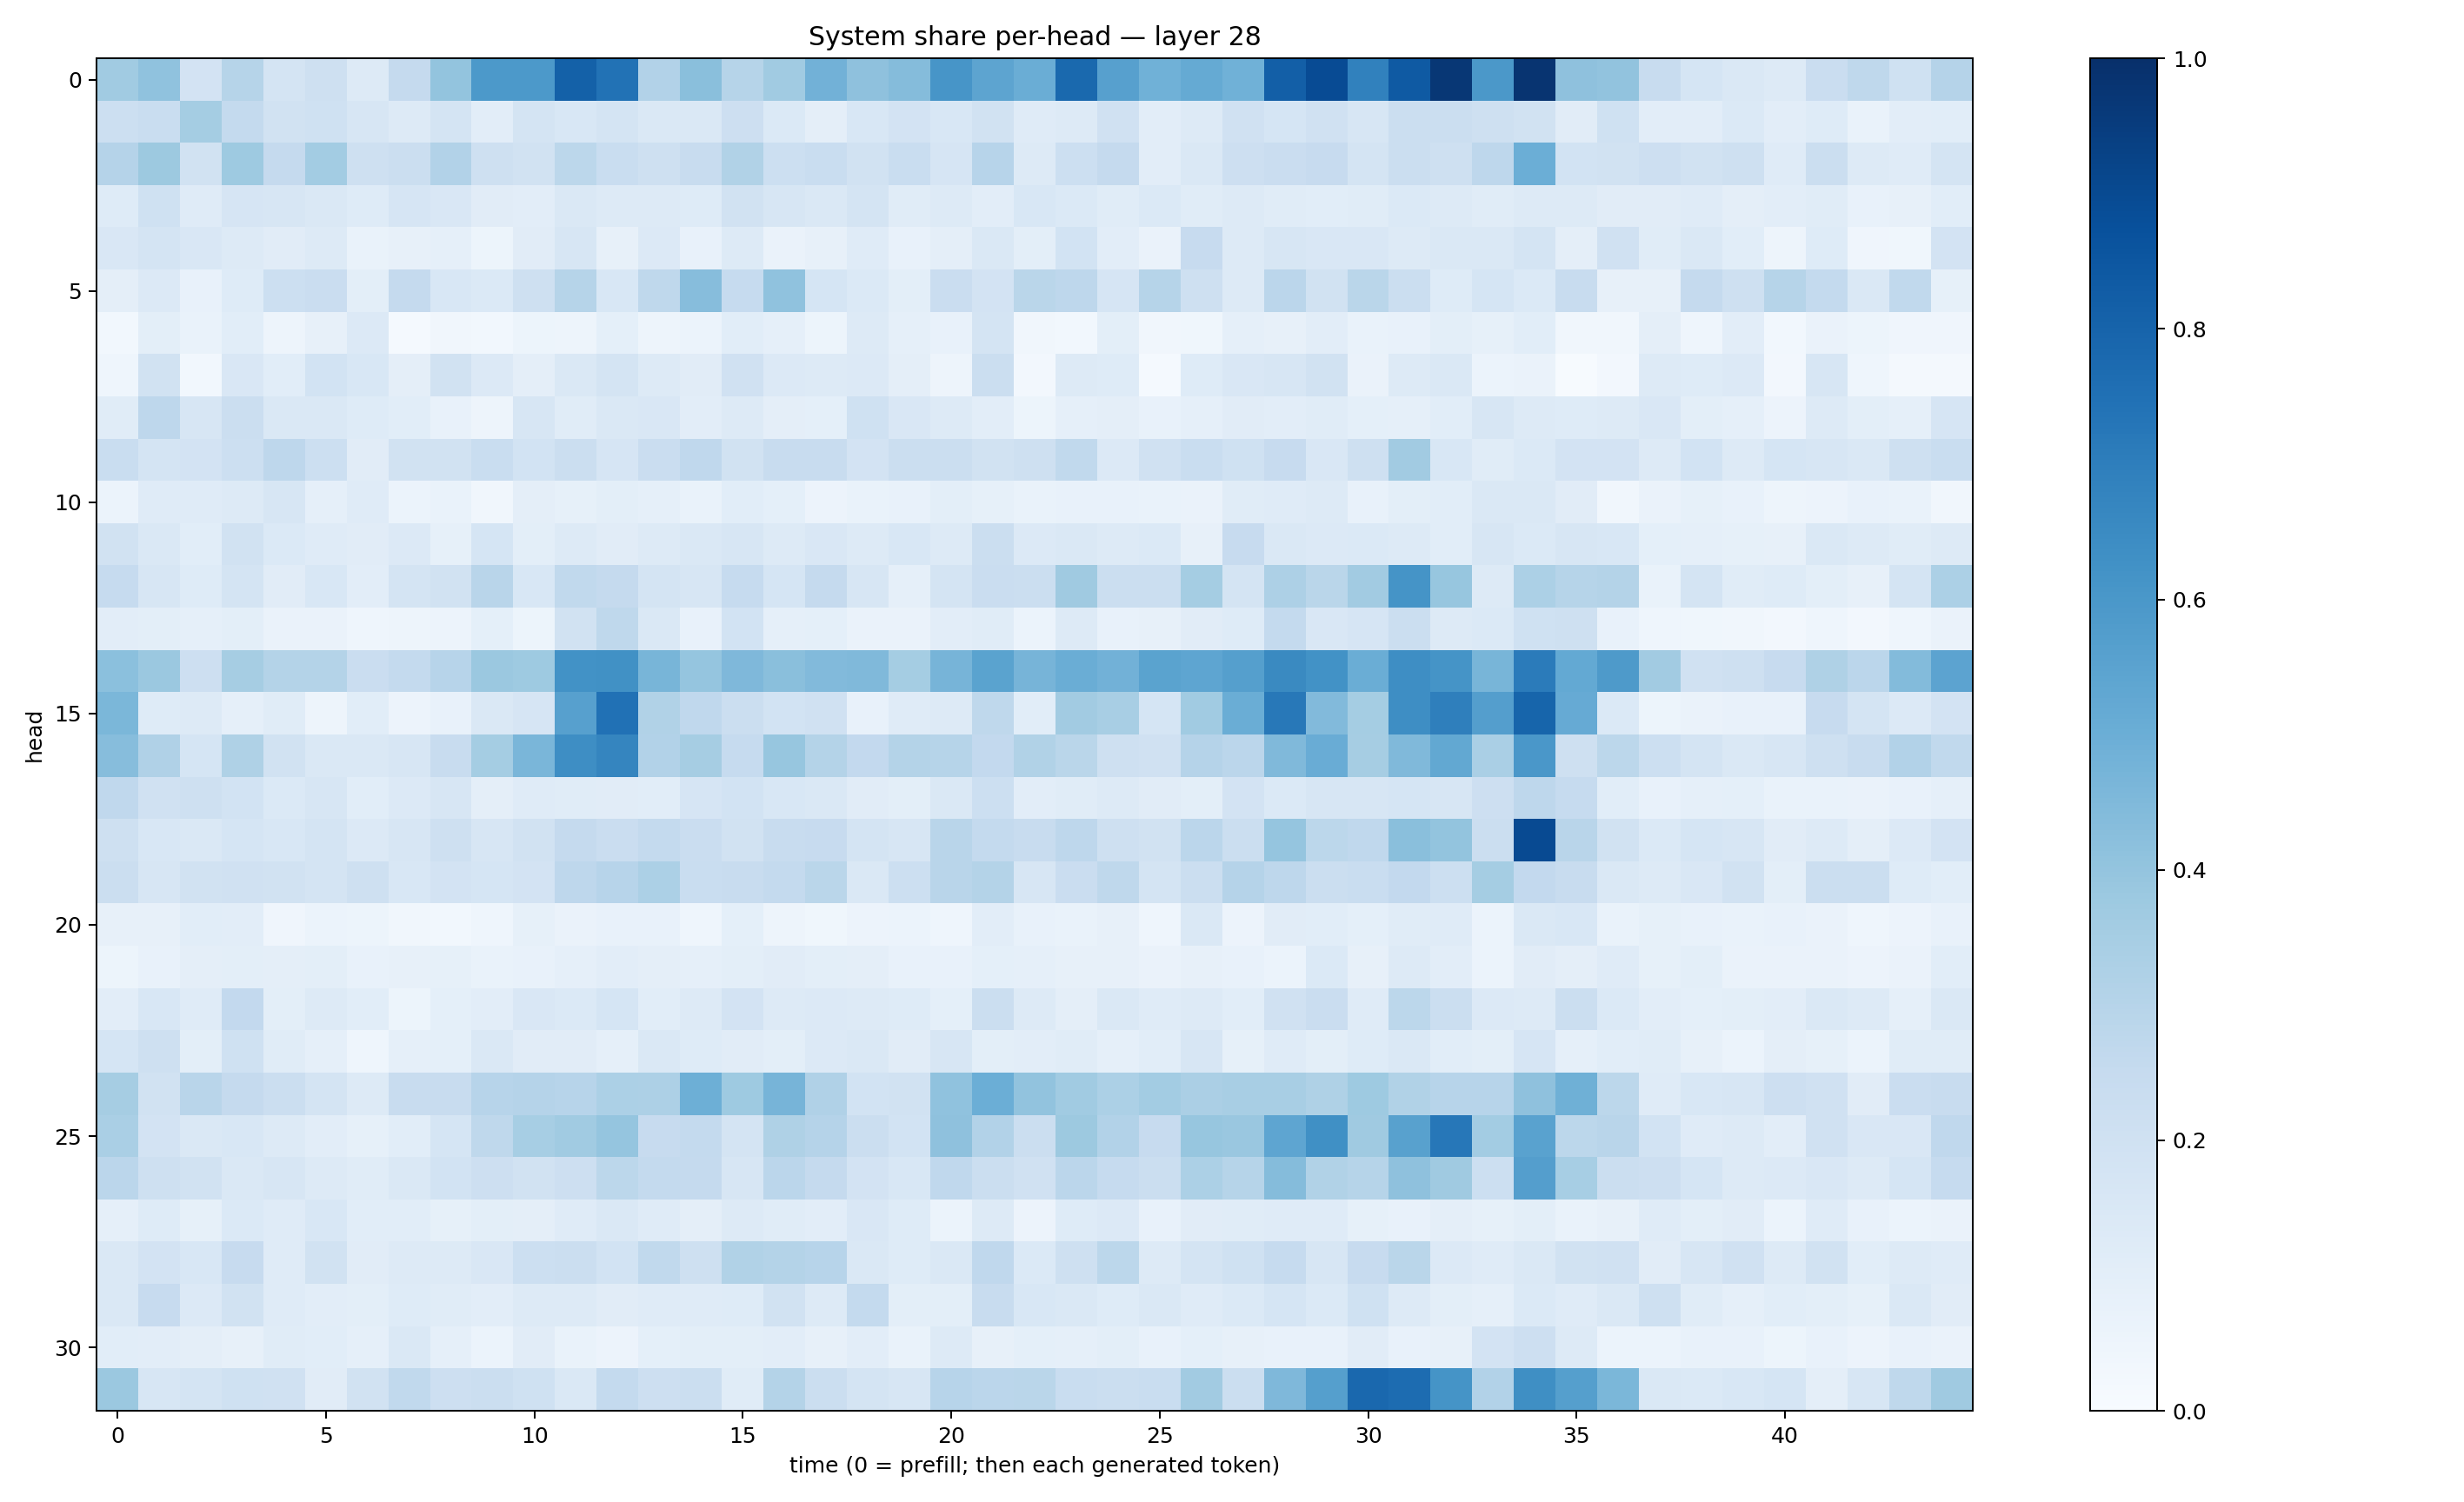

Values plotted in this chart, from the file beside it:
0.36481893, 0.40908566, 0.18216133, 0.29698783, 0.17619152, 0.20395021, 0.12729946, 0.25328982, 0.3999619, 0.5912475, 0.59296304, 0.811248, 0.74560076, 0.30979428, 0.42255005, 0.2973904, 0.36395, 0.48137954, 0.4126822, 0.43555564, 0.60909504, 0.5411297, 0.50087667, 0.77856815
0.2184, 0.2333, 0.3538, 0.2564, 0.1895, 0.2007, 0.1564, 0.1292, 0.1724, 0.1035, 0.1756, 0.153, 0.1748, 0.1446, 0.1432, 0.211, 0.1398, 0.09489, 0.1562, 0.181, 0.1543, 0.1943, 0.1188, 0.1287
0.3028, 0.3781, 0.1932, 0.3729, 0.2526, 0.3574, 0.2103, 0.2201, 0.3118, 0.2071, 0.1901, 0.2776, 0.2308, 0.2095, 0.2366, 0.3138, 0.2181, 0.2336, 0.1876, 0.2305, 0.1674, 0.2935, 0.1319, 0.2173
0.125, 0.1999, 0.1195, 0.1656, 0.1592, 0.1452, 0.1239, 0.1649, 0.1523, 0.1131, 0.1026, 0.1477, 0.1264, 0.1263, 0.1243, 0.1942, 0.1617, 0.1442, 0.1733, 0.115, 0.1322, 0.1016, 0.1559, 0.1369
0.1506, 0.1754, 0.152, 0.1291, 0.1099, 0.1292, 0.06773, 0.07991, 0.08622, 0.0519, 0.1118, 0.162, 0.08077, 0.1364, 0.07049, 0.1323, 0.06361, 0.08197, 0.1209, 0.07544, 0.09661, 0.1484, 0.1012, 0.1842
0.09738, 0.1357, 0.07772, 0.1238, 0.2175, 0.228, 0.09767, 0.2516, 0.1562, 0.139, 0.2101, 0.3003, 0.1554, 0.2725, 0.4302, 0.2476, 0.4091, 0.1685, 0.138, 0.09861, 0.2303, 0.18, 0.2874, 0.2763
0.02814, 0.09819, 0.06713, 0.1073, 0.05041, 0.07904, 0.1351, 0.0144, 0.03295, 0.02983, 0.05363, 0.04866, 0.09144, 0.05006, 0.05941, 0.1057, 0.08704, 0.05437, 0.1316, 0.08765, 0.07353, 0.1725, 0.03457, 0.03001
0.04617, 0.1952, 0.0305, 0.1489, 0.1082, 0.1859, 0.1562, 0.09543, 0.1941, 0.1365, 0.09641, 0.1449, 0.1776, 0.1266, 0.1101, 0.1982, 0.1357, 0.1258, 0.1345, 0.09441, 0.04732, 0.2225, 0.02603, 0.1309
0.1135, 0.2759, 0.1581, 0.2198, 0.1428, 0.1417, 0.1243, 0.106, 0.0773, 0.04714, 0.1629, 0.1141, 0.1412, 0.1514, 0.1052, 0.1312, 0.09705, 0.09264, 0.2012, 0.1507, 0.1289, 0.1049, 0.05426, 0.08878
0.2328, 0.1754, 0.1824, 0.2186, 0.2765, 0.217, 0.1103, 0.1935, 0.194, 0.2336, 0.187, 0.2229, 0.1643, 0.2281, 0.2657, 0.1945, 0.241, 0.2381, 0.1826, 0.2212, 0.2209, 0.1953, 0.2104, 0.2641
0.0604, 0.1187, 0.1192, 0.1305, 0.1618, 0.08795, 0.1179, 0.05885, 0.06831, 0.03369, 0.09492, 0.0825, 0.09962, 0.0871, 0.06881, 0.1084, 0.09003, 0.05644, 0.06987, 0.07088, 0.0983, 0.08286, 0.06724, 0.07181
0.1906, 0.1462, 0.108, 0.1944, 0.1392, 0.1207, 0.1127, 0.1343, 0.08554, 0.1687, 0.09878, 0.1254, 0.113, 0.1282, 0.1457, 0.1581, 0.1318, 0.1512, 0.1299, 0.1536, 0.128, 0.2265, 0.1343, 0.1418
0.248, 0.1616, 0.1232, 0.1774, 0.1125, 0.1524, 0.1032, 0.176, 0.1942, 0.2907, 0.1555, 0.2636, 0.2507, 0.1754, 0.1638, 0.2486, 0.1686, 0.2509, 0.1619, 0.08877, 0.1719, 0.2287, 0.226, 0.3709
0.1052, 0.09965, 0.0881, 0.1013, 0.06584, 0.06492, 0.04316, 0.05066, 0.05857, 0.09287, 0.05143, 0.1882, 0.2704, 0.143, 0.07447, 0.1852, 0.08893, 0.09282, 0.066, 0.06295, 0.1033, 0.1159, 0.05862, 0.1267
0.4196, 0.3795, 0.2146, 0.3509, 0.3067, 0.3072, 0.2285, 0.2559, 0.2941, 0.3794, 0.3719, 0.625, 0.6252, 0.4675, 0.3949, 0.4506, 0.425, 0.4434, 0.4467, 0.3547, 0.4706, 0.5505, 0.4705, 0.5003
0.4571, 0.1214, 0.1261, 0.08976, 0.1152, 0.05022, 0.1056, 0.05728, 0.0781, 0.146, 0.1678, 0.559, 0.7468, 0.3131, 0.2675, 0.2259, 0.1853, 0.1954, 0.07749, 0.1195, 0.1315, 0.2729, 0.1089, 0.361
0.431, 0.3182, 0.1699, 0.3241, 0.1931, 0.145, 0.1422, 0.1636, 0.2368, 0.3527, 0.4626, 0.6393, 0.6714, 0.3095, 0.3488, 0.2494, 0.392, 0.3069, 0.258, 0.3064, 0.2969, 0.2604, 0.3158, 0.2888
0.2684, 0.1983, 0.2041, 0.1855, 0.1392, 0.1639, 0.1076, 0.1347, 0.1587, 0.09377, 0.1195, 0.1153, 0.1119, 0.1074, 0.1659, 0.1839, 0.153, 0.1452, 0.1101, 0.09941, 0.1451, 0.2178, 0.1024, 0.1136
0.2044, 0.1545, 0.1408, 0.1718, 0.1531, 0.1739, 0.1341, 0.1609, 0.2076, 0.1639, 0.195, 0.2517, 0.2266, 0.2571, 0.2284, 0.1944, 0.2384, 0.2424, 0.1796, 0.1607, 0.2913, 0.2549, 0.2403, 0.276
0.2232, 0.1639, 0.189, 0.1959, 0.195, 0.1752, 0.2089, 0.1551, 0.1801, 0.1717, 0.1808, 0.2759, 0.2952, 0.3294, 0.2319, 0.2417, 0.2547, 0.2861, 0.1448, 0.2174, 0.2893, 0.3085, 0.1603, 0.2301
0.07883, 0.08029, 0.1058, 0.1031, 0.04133, 0.06107, 0.05256, 0.03295, 0.02894, 0.04398, 0.08381, 0.0633, 0.0712, 0.07529, 0.04474, 0.09056, 0.04716, 0.03676, 0.05821, 0.05909, 0.04322, 0.1019, 0.07289, 0.06796
0.05188, 0.07632, 0.09447, 0.09867, 0.09624, 0.09768, 0.07036, 0.07888, 0.08518, 0.06828, 0.07793, 0.0873, 0.1035, 0.09463, 0.08799, 0.09861, 0.1112, 0.1006, 0.09545, 0.0774, 0.07251, 0.09244, 0.08832, 0.0788
0.1029, 0.155, 0.1197, 0.2593, 0.1008, 0.1309, 0.1061, 0.05461, 0.08997, 0.1046, 0.1502, 0.1374, 0.1681, 0.1063, 0.127, 0.1832, 0.1307, 0.1332, 0.1316, 0.1228, 0.09294, 0.2188, 0.1272, 0.09697
0.1704, 0.2093, 0.09803, 0.2028, 0.1136, 0.08837, 0.04363, 0.08839, 0.09193, 0.1467, 0.1108, 0.1096, 0.08712, 0.1454, 0.1236, 0.1124, 0.1007, 0.1355, 0.1428, 0.1123, 0.1606, 0.1012, 0.1032, 0.1149
0.3496, 0.1902, 0.2904, 0.2516, 0.2239, 0.1723, 0.132, 0.2357, 0.24, 0.2949, 0.3028, 0.2963, 0.3309, 0.3266, 0.4924, 0.3719, 0.4691, 0.3192, 0.1867, 0.195, 0.4074, 0.4981, 0.4025, 0.3665
0.3363, 0.1809, 0.1433, 0.1527, 0.1311, 0.1054, 0.08269, 0.1079, 0.1689, 0.2717, 0.3459, 0.3653, 0.3961, 0.2442, 0.2557, 0.1749, 0.3237, 0.3027, 0.2211, 0.185, 0.4107, 0.3124, 0.2232, 0.3769
0.2814, 0.2075, 0.1947, 0.145, 0.1614, 0.1291, 0.1151, 0.1436, 0.1864, 0.2143, 0.1941, 0.2142, 0.2778, 0.2555, 0.2519, 0.1598, 0.2837, 0.2525, 0.1831, 0.1527, 0.268, 0.2254, 0.1979, 0.285
0.08841, 0.1232, 0.08589, 0.1404, 0.1179, 0.1527, 0.1065, 0.1068, 0.08241, 0.09871, 0.09425, 0.1187, 0.1426, 0.119, 0.09725, 0.1292, 0.1139, 0.1042, 0.1506, 0.1236, 0.06187, 0.1288, 0.05722, 0.1239
0.1479, 0.1822, 0.1534, 0.2443, 0.1177, 0.1938, 0.1123, 0.1323, 0.1291, 0.1502, 0.2179, 0.2261, 0.1874, 0.2643, 0.21, 0.3128, 0.306, 0.2939, 0.1447, 0.1224, 0.146, 0.2693, 0.1384, 0.21
0.1432, 0.2431, 0.1344, 0.1937, 0.1198, 0.1046, 0.1012, 0.1243, 0.1171, 0.1027, 0.1297, 0.1305, 0.112, 0.1183, 0.1189, 0.1247, 0.1921, 0.1289, 0.2572, 0.1009, 0.09886, 0.24, 0.1536, 0.1426
0.1086, 0.1025, 0.09514, 0.08067, 0.1158, 0.1086, 0.08732, 0.1428, 0.08697, 0.06014, 0.1125, 0.06752, 0.05809, 0.09281, 0.09918, 0.09952, 0.1048, 0.07881, 0.1023, 0.07015, 0.1254, 0.07964, 0.0931, 0.08718
0.3795, 0.1586, 0.1723, 0.2029, 0.1987, 0.1123, 0.1932, 0.2638, 0.2134, 0.2261, 0.2008, 0.1451, 0.2568, 0.2144, 0.2234, 0.1154, 0.3075, 0.2258, 0.1755, 0.1588, 0.2932, 0.2839, 0.2871, 0.2336
